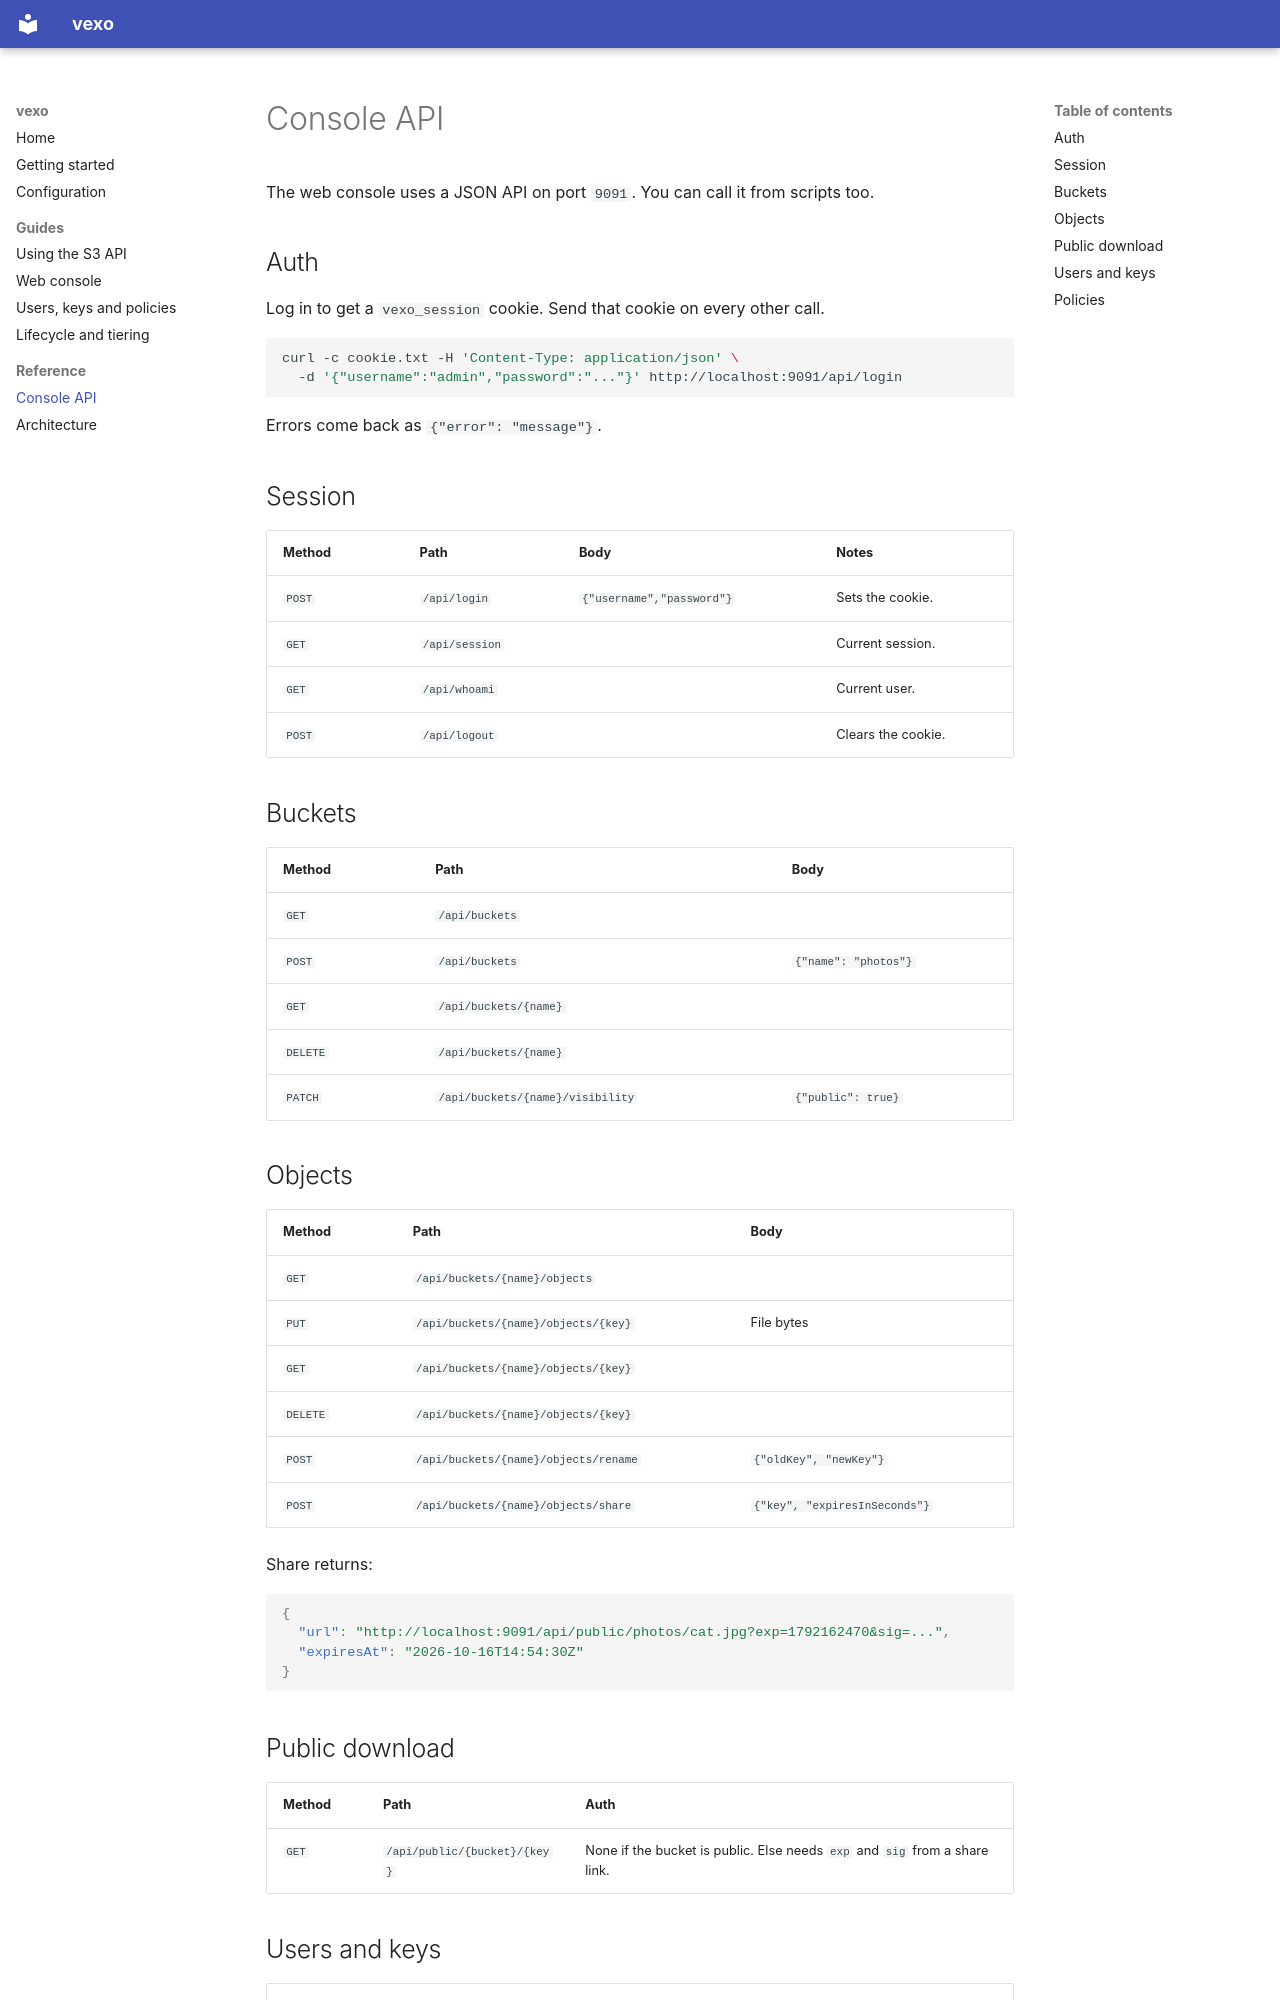

repository: Zaki-goumri/vexo · page: console-api/index.html · generator: mkdocs

# Console API

The web console uses a JSON API on port `9091`. You can call it from scripts too.

## Auth

Log in to get a `vexo_session` cookie. Send that cookie on every other call.

```bash
curl -c cookie.txt -H 'Content-Type: application/json' \
  -d '{"username":"admin","password":"..."}' http://localhost:9091/api/login
```

Errors come back as `{"error": "message"}`.

## Session

| Method | Path | Body | Notes |
| --- | --- | --- | --- |
| `POST` | `/api/login` | `{"username","password"}` | Sets the cookie. |
| `GET` | `/api/session` | | Current session. |
| `GET` | `/api/whoami` | | Current user. |
| `POST` | `/api/logout` | | Clears the cookie. |

## Buckets

| Method | Path | Body |
| --- | --- | --- |
| `GET` | `/api/buckets` | |
| `POST` | `/api/buckets` | `{"name": "photos"}` |
| `GET` | `/api/buckets/{name}` | |
| `DELETE` | `/api/buckets/{name}` | |
| `PATCH` | `/api/buckets/{name}/visibility` | `{"public": true}` |

## Objects

| Method | Path | Body |
| --- | --- | --- |
| `GET` | `/api/buckets/{name}/objects` | |
| `PUT` | `/api/buckets/{name}/objects/{key}` | File bytes |
| `GET` | `/api/buckets/{name}/objects/{key}` | |
| `DELETE` | `/api/buckets/{name}/objects/{key}` | |
| `POST` | `/api/buckets/{name}/objects/rename` | `{"oldKey", "newKey"}` |
| `POST` | `/api/buckets/{name}/objects/share` | `{"key", "expiresInSeconds"}` |

Share returns:

```json
{
  "url": "http://localhost:9091/api/public/photos/cat.jpg?exp=1792162470&sig=...",
  "expiresAt": "2026-10-16T14:54:30Z"
}
```

## Public download

| Method | Path | Auth |
| --- | --- | --- |
| `GET` | `/api/public/{bucket}/{key}` | None if the bucket is public. Else needs `exp` and `sig` from a share link. |
